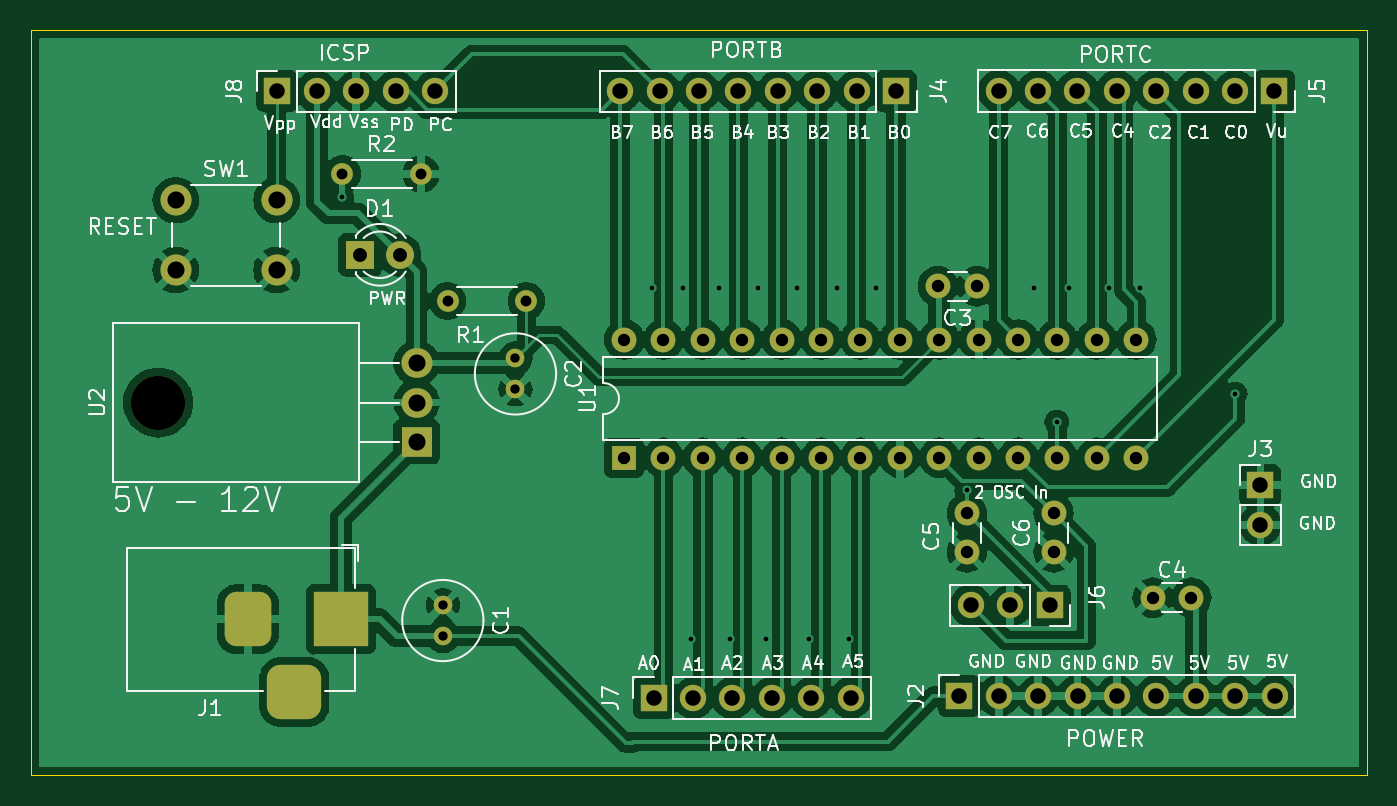
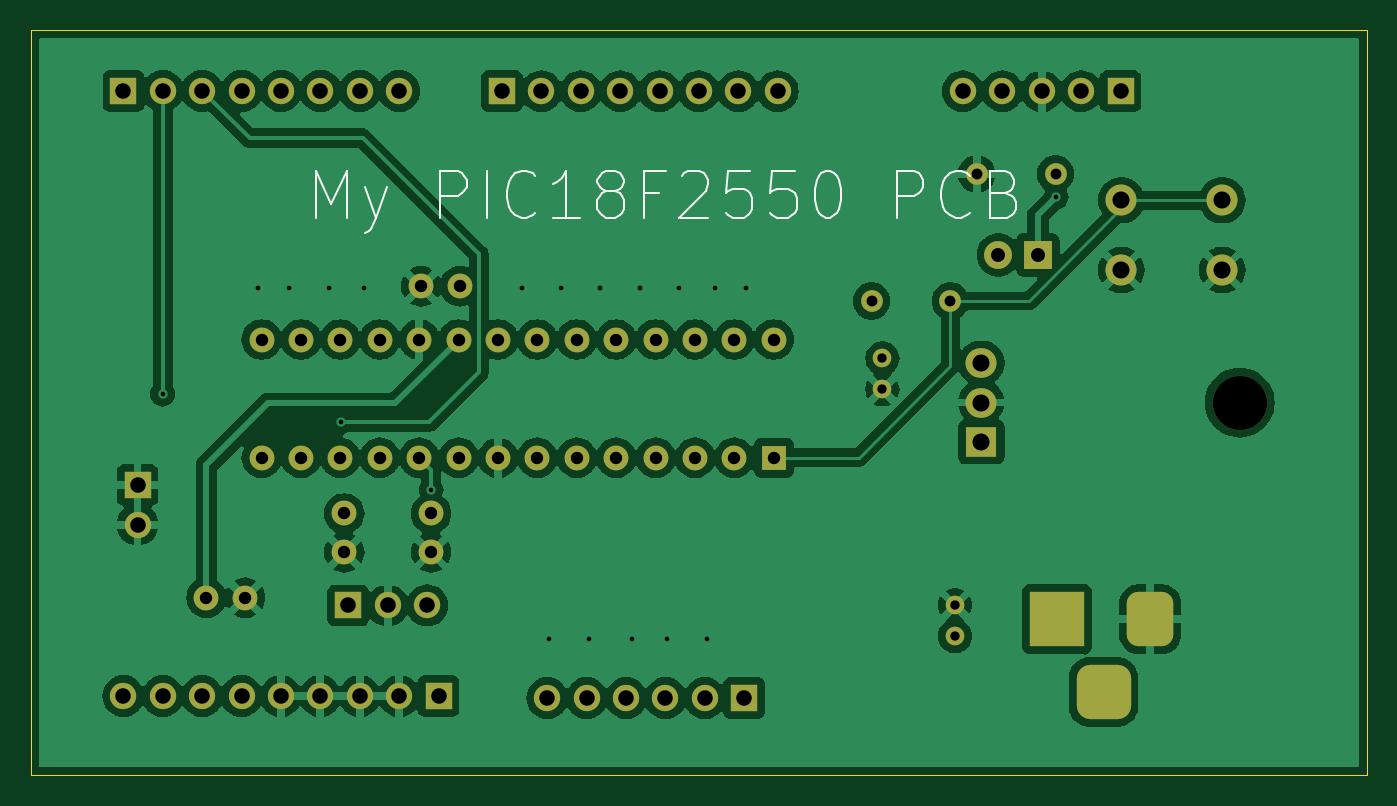
Circuit board: 11 layer files. Board 86.1 x 48.0 mm.
- bottom_copper: my_Project2-B_Cu.gbr (153413 bytes)
- bottom_mask: my_Project2-B_Mask.gbr (4519 bytes)
- paste: my_Project2-B_Paste.gbr (454 bytes)
- bottom_silk: my_Project2-B_Silkscreen.gbr (9243 bytes)
- outline: my_Project2-Edge_Cuts.gbr (680 bytes)
- top_copper: my_Project2-F_Cu.gbr (148382 bytes)
- top_mask: my_Project2-F_Mask.gbr (4519 bytes)
- paste: my_Project2-F_Paste.gbr (454 bytes)
- top_silk: my_Project2-F_Silkscreen.gbr (90248 bytes)
- drill: my_Project2-NPTH.drl (344 bytes)
- drill: my_Project2-PTH.drl (2285 bytes)

=== bottom_copper: my_Project2-B_Cu.gbr (153413 bytes, source omitted) ===
=== bottom_mask: my_Project2-B_Mask.gbr ===
%TF.GenerationSoftware,KiCad,Pcbnew,8.0.5*%
%TF.CreationDate,2025-01-06T05:05:23+01:00*%
%TF.ProjectId,my_Project2,6d795f50-726f-46a6-9563-74322e6b6963,rev?*%
%TF.SameCoordinates,Original*%
%TF.FileFunction,Soldermask,Bot*%
%TF.FilePolarity,Negative*%
%FSLAX46Y46*%
G04 Gerber Fmt 4.6, Leading zero omitted, Abs format (unit mm)*
G04 Created by KiCad (PCBNEW 8.0.5) date 2025-01-06 05:05:23*
%MOMM*%
%LPD*%
G01*
G04 APERTURE LIST*
G04 Aperture macros list*
%AMRoundRect*
0 Rectangle with rounded corners*
0 $1 Rounding radius*
0 $2 $3 $4 $5 $6 $7 $8 $9 X,Y pos of 4 corners*
0 Add a 4 corners polygon primitive as box body*
4,1,4,$2,$3,$4,$5,$6,$7,$8,$9,$2,$3,0*
0 Add four circle primitives for the rounded corners*
1,1,$1+$1,$2,$3*
1,1,$1+$1,$4,$5*
1,1,$1+$1,$6,$7*
1,1,$1+$1,$8,$9*
0 Add four rect primitives between the rounded corners*
20,1,$1+$1,$2,$3,$4,$5,0*
20,1,$1+$1,$4,$5,$6,$7,0*
20,1,$1+$1,$6,$7,$8,$9,0*
20,1,$1+$1,$8,$9,$2,$3,0*%
G04 Aperture macros list end*
%ADD10C,1.400000*%
%ADD11O,1.400000X1.400000*%
%ADD12C,1.200000*%
%ADD13C,1.600000*%
%ADD14C,2.000000*%
%ADD15R,1.700000X1.700000*%
%ADD16O,1.700000X1.700000*%
%ADD17R,3.500000X3.500000*%
%ADD18RoundRect,0.750000X-0.750000X-1.000000X0.750000X-1.000000X0.750000X1.000000X-0.750000X1.000000X0*%
%ADD19RoundRect,0.875000X-0.875000X-0.875000X0.875000X-0.875000X0.875000X0.875000X-0.875000X0.875000X0*%
%ADD20O,3.500000X3.500000*%
%ADD21R,2.000000X1.905000*%
%ADD22O,2.000000X1.905000*%
%ADD23R,1.800000X1.800000*%
%ADD24C,1.800000*%
%ADD25R,1.600000X1.600000*%
%ADD26O,1.600000X1.600000*%
G04 APERTURE END LIST*
D10*
%TO.C,R2*%
X86741000Y-48514000D03*
D11*
X91821000Y-48514000D03*
%TD*%
D12*
%TO.C,C2*%
X97900000Y-60400000D03*
X97900000Y-62400000D03*
%TD*%
%TO.C,C1*%
X93218000Y-76300500D03*
X93218000Y-78300500D03*
%TD*%
D13*
%TO.C,C5*%
X127000000Y-70398000D03*
X127000000Y-72898000D03*
%TD*%
D14*
%TO.C,SW1*%
X75998000Y-50201000D03*
X82498000Y-50201000D03*
X75998000Y-54701000D03*
X82498000Y-54701000D03*
%TD*%
D15*
%TO.C,J6*%
X132334000Y-76327000D03*
D16*
X129794000Y-76327000D03*
X127254000Y-76327000D03*
%TD*%
D17*
%TO.C,J1*%
X86645000Y-77216000D03*
D18*
X80645000Y-77216000D03*
D19*
X83645000Y-81916000D03*
%TD*%
D15*
%TO.C,J3*%
X145923000Y-68580000D03*
D16*
X145923000Y-71120000D03*
%TD*%
D11*
%TO.C,R1*%
X93520000Y-56700000D03*
D10*
X98600000Y-56700000D03*
%TD*%
D20*
%TO.C,U2*%
X74866000Y-63246000D03*
D21*
X91526000Y-65786000D03*
D22*
X91526000Y-63246000D03*
X91526000Y-60706000D03*
%TD*%
D15*
%TO.C,J2*%
X126517000Y-82169000D03*
D16*
X129057000Y-82169000D03*
X131597000Y-82169000D03*
X134137000Y-82169000D03*
X136677000Y-82169000D03*
X139217000Y-82169000D03*
X141757000Y-82169000D03*
X144297000Y-82169000D03*
X146837000Y-82169000D03*
%TD*%
D13*
%TO.C,C6*%
X132588000Y-72898000D03*
X132588000Y-70398000D03*
%TD*%
%TO.C,C4*%
X138978000Y-75819000D03*
X141478000Y-75819000D03*
%TD*%
D23*
%TO.C,D1*%
X87884000Y-53721000D03*
D24*
X90424000Y-53721000D03*
%TD*%
D15*
%TO.C,J7*%
X106807000Y-82296000D03*
D16*
X109347000Y-82296000D03*
X111887000Y-82296000D03*
X114427000Y-82296000D03*
X116967000Y-82296000D03*
X119507000Y-82296000D03*
%TD*%
D15*
%TO.C,J4*%
X122428000Y-43180000D03*
D16*
X119888000Y-43180000D03*
X117348000Y-43180000D03*
X114808000Y-43180000D03*
X112268000Y-43180000D03*
X109728000Y-43180000D03*
X107188000Y-43180000D03*
X104648000Y-43180000D03*
%TD*%
D13*
%TO.C,C3*%
X127635000Y-55753000D03*
X125135000Y-55753000D03*
%TD*%
D15*
%TO.C,J8*%
X82550000Y-43180000D03*
D16*
X85090000Y-43180000D03*
X87630000Y-43180000D03*
X90170000Y-43180000D03*
X92710000Y-43180000D03*
%TD*%
D25*
%TO.C,U1*%
X104902000Y-66802000D03*
D26*
X107442000Y-66802000D03*
X109982000Y-66802000D03*
X112522000Y-66802000D03*
X115062000Y-66802000D03*
X117602000Y-66802000D03*
X120142000Y-66802000D03*
X122682000Y-66802000D03*
X125222000Y-66802000D03*
X127762000Y-66802000D03*
X130302000Y-66802000D03*
X132842000Y-66802000D03*
X135382000Y-66802000D03*
X137922000Y-66802000D03*
X137922000Y-59182000D03*
X135382000Y-59182000D03*
X132842000Y-59182000D03*
X130302000Y-59182000D03*
X127762000Y-59182000D03*
X125222000Y-59182000D03*
X122682000Y-59182000D03*
X120142000Y-59182000D03*
X117602000Y-59182000D03*
X115062000Y-59182000D03*
X112522000Y-59182000D03*
X109982000Y-59182000D03*
X107442000Y-59182000D03*
X104902000Y-59182000D03*
%TD*%
D15*
%TO.C,J5*%
X146827000Y-43155000D03*
D16*
X144287000Y-43155000D03*
X141747000Y-43155000D03*
X139207000Y-43155000D03*
X136667000Y-43155000D03*
X134127000Y-43155000D03*
X131587000Y-43155000D03*
X129047000Y-43155000D03*
%TD*%
M02*

=== paste: my_Project2-B_Paste.gbr ===
%TF.GenerationSoftware,KiCad,Pcbnew,8.0.5*%
%TF.CreationDate,2025-01-06T05:05:23+01:00*%
%TF.ProjectId,my_Project2,6d795f50-726f-46a6-9563-74322e6b6963,rev?*%
%TF.SameCoordinates,Original*%
%TF.FileFunction,Paste,Bot*%
%TF.FilePolarity,Positive*%
%FSLAX46Y46*%
G04 Gerber Fmt 4.6, Leading zero omitted, Abs format (unit mm)*
G04 Created by KiCad (PCBNEW 8.0.5) date 2025-01-06 05:05:23*
%MOMM*%
%LPD*%
G01*
G04 APERTURE LIST*
G04 APERTURE END LIST*
M02*

=== bottom_silk: my_Project2-B_Silkscreen.gbr (9243 bytes, source omitted) ===
=== outline: my_Project2-Edge_Cuts.gbr ===
%TF.GenerationSoftware,KiCad,Pcbnew,8.0.5*%
%TF.CreationDate,2025-01-06T05:05:23+01:00*%
%TF.ProjectId,my_Project2,6d795f50-726f-46a6-9563-74322e6b6963,rev?*%
%TF.SameCoordinates,Original*%
%TF.FileFunction,Profile,NP*%
%FSLAX46Y46*%
G04 Gerber Fmt 4.6, Leading zero omitted, Abs format (unit mm)*
G04 Created by KiCad (PCBNEW 8.0.5) date 2025-01-06 05:05:23*
%MOMM*%
%LPD*%
G01*
G04 APERTURE LIST*
%TA.AperFunction,Profile*%
%ADD10C,0.050000*%
%TD*%
G04 APERTURE END LIST*
D10*
X152781000Y-39243000D02*
X66675000Y-39243000D01*
X66675000Y-87249000D02*
X152781000Y-87249000D01*
X152781000Y-87249000D02*
X152781000Y-39243000D01*
X66675000Y-39243000D02*
X66675000Y-87249000D01*
M02*

=== top_copper: my_Project2-F_Cu.gbr (148382 bytes, source omitted) ===
=== top_mask: my_Project2-F_Mask.gbr ===
%TF.GenerationSoftware,KiCad,Pcbnew,8.0.5*%
%TF.CreationDate,2025-01-06T05:05:23+01:00*%
%TF.ProjectId,my_Project2,6d795f50-726f-46a6-9563-74322e6b6963,rev?*%
%TF.SameCoordinates,Original*%
%TF.FileFunction,Soldermask,Top*%
%TF.FilePolarity,Negative*%
%FSLAX46Y46*%
G04 Gerber Fmt 4.6, Leading zero omitted, Abs format (unit mm)*
G04 Created by KiCad (PCBNEW 8.0.5) date 2025-01-06 05:05:23*
%MOMM*%
%LPD*%
G01*
G04 APERTURE LIST*
G04 Aperture macros list*
%AMRoundRect*
0 Rectangle with rounded corners*
0 $1 Rounding radius*
0 $2 $3 $4 $5 $6 $7 $8 $9 X,Y pos of 4 corners*
0 Add a 4 corners polygon primitive as box body*
4,1,4,$2,$3,$4,$5,$6,$7,$8,$9,$2,$3,0*
0 Add four circle primitives for the rounded corners*
1,1,$1+$1,$2,$3*
1,1,$1+$1,$4,$5*
1,1,$1+$1,$6,$7*
1,1,$1+$1,$8,$9*
0 Add four rect primitives between the rounded corners*
20,1,$1+$1,$2,$3,$4,$5,0*
20,1,$1+$1,$4,$5,$6,$7,0*
20,1,$1+$1,$6,$7,$8,$9,0*
20,1,$1+$1,$8,$9,$2,$3,0*%
G04 Aperture macros list end*
%ADD10C,1.400000*%
%ADD11O,1.400000X1.400000*%
%ADD12C,1.200000*%
%ADD13C,1.600000*%
%ADD14C,2.000000*%
%ADD15R,1.700000X1.700000*%
%ADD16O,1.700000X1.700000*%
%ADD17R,3.500000X3.500000*%
%ADD18RoundRect,0.750000X-0.750000X-1.000000X0.750000X-1.000000X0.750000X1.000000X-0.750000X1.000000X0*%
%ADD19RoundRect,0.875000X-0.875000X-0.875000X0.875000X-0.875000X0.875000X0.875000X-0.875000X0.875000X0*%
%ADD20O,3.500000X3.500000*%
%ADD21R,2.000000X1.905000*%
%ADD22O,2.000000X1.905000*%
%ADD23R,1.800000X1.800000*%
%ADD24C,1.800000*%
%ADD25R,1.600000X1.600000*%
%ADD26O,1.600000X1.600000*%
G04 APERTURE END LIST*
D10*
%TO.C,R2*%
X86741000Y-48514000D03*
D11*
X91821000Y-48514000D03*
%TD*%
D12*
%TO.C,C2*%
X97900000Y-60400000D03*
X97900000Y-62400000D03*
%TD*%
%TO.C,C1*%
X93218000Y-76300500D03*
X93218000Y-78300500D03*
%TD*%
D13*
%TO.C,C5*%
X127000000Y-70398000D03*
X127000000Y-72898000D03*
%TD*%
D14*
%TO.C,SW1*%
X75998000Y-50201000D03*
X82498000Y-50201000D03*
X75998000Y-54701000D03*
X82498000Y-54701000D03*
%TD*%
D15*
%TO.C,J6*%
X132334000Y-76327000D03*
D16*
X129794000Y-76327000D03*
X127254000Y-76327000D03*
%TD*%
D17*
%TO.C,J1*%
X86645000Y-77216000D03*
D18*
X80645000Y-77216000D03*
D19*
X83645000Y-81916000D03*
%TD*%
D15*
%TO.C,J3*%
X145923000Y-68580000D03*
D16*
X145923000Y-71120000D03*
%TD*%
D11*
%TO.C,R1*%
X93520000Y-56700000D03*
D10*
X98600000Y-56700000D03*
%TD*%
D20*
%TO.C,U2*%
X74866000Y-63246000D03*
D21*
X91526000Y-65786000D03*
D22*
X91526000Y-63246000D03*
X91526000Y-60706000D03*
%TD*%
D15*
%TO.C,J2*%
X126517000Y-82169000D03*
D16*
X129057000Y-82169000D03*
X131597000Y-82169000D03*
X134137000Y-82169000D03*
X136677000Y-82169000D03*
X139217000Y-82169000D03*
X141757000Y-82169000D03*
X144297000Y-82169000D03*
X146837000Y-82169000D03*
%TD*%
D13*
%TO.C,C6*%
X132588000Y-72898000D03*
X132588000Y-70398000D03*
%TD*%
%TO.C,C4*%
X138978000Y-75819000D03*
X141478000Y-75819000D03*
%TD*%
D23*
%TO.C,D1*%
X87884000Y-53721000D03*
D24*
X90424000Y-53721000D03*
%TD*%
D15*
%TO.C,J7*%
X106807000Y-82296000D03*
D16*
X109347000Y-82296000D03*
X111887000Y-82296000D03*
X114427000Y-82296000D03*
X116967000Y-82296000D03*
X119507000Y-82296000D03*
%TD*%
D15*
%TO.C,J4*%
X122428000Y-43180000D03*
D16*
X119888000Y-43180000D03*
X117348000Y-43180000D03*
X114808000Y-43180000D03*
X112268000Y-43180000D03*
X109728000Y-43180000D03*
X107188000Y-43180000D03*
X104648000Y-43180000D03*
%TD*%
D13*
%TO.C,C3*%
X127635000Y-55753000D03*
X125135000Y-55753000D03*
%TD*%
D15*
%TO.C,J8*%
X82550000Y-43180000D03*
D16*
X85090000Y-43180000D03*
X87630000Y-43180000D03*
X90170000Y-43180000D03*
X92710000Y-43180000D03*
%TD*%
D25*
%TO.C,U1*%
X104902000Y-66802000D03*
D26*
X107442000Y-66802000D03*
X109982000Y-66802000D03*
X112522000Y-66802000D03*
X115062000Y-66802000D03*
X117602000Y-66802000D03*
X120142000Y-66802000D03*
X122682000Y-66802000D03*
X125222000Y-66802000D03*
X127762000Y-66802000D03*
X130302000Y-66802000D03*
X132842000Y-66802000D03*
X135382000Y-66802000D03*
X137922000Y-66802000D03*
X137922000Y-59182000D03*
X135382000Y-59182000D03*
X132842000Y-59182000D03*
X130302000Y-59182000D03*
X127762000Y-59182000D03*
X125222000Y-59182000D03*
X122682000Y-59182000D03*
X120142000Y-59182000D03*
X117602000Y-59182000D03*
X115062000Y-59182000D03*
X112522000Y-59182000D03*
X109982000Y-59182000D03*
X107442000Y-59182000D03*
X104902000Y-59182000D03*
%TD*%
D15*
%TO.C,J5*%
X146827000Y-43155000D03*
D16*
X144287000Y-43155000D03*
X141747000Y-43155000D03*
X139207000Y-43155000D03*
X136667000Y-43155000D03*
X134127000Y-43155000D03*
X131587000Y-43155000D03*
X129047000Y-43155000D03*
%TD*%
M02*

=== paste: my_Project2-F_Paste.gbr ===
%TF.GenerationSoftware,KiCad,Pcbnew,8.0.5*%
%TF.CreationDate,2025-01-06T05:05:23+01:00*%
%TF.ProjectId,my_Project2,6d795f50-726f-46a6-9563-74322e6b6963,rev?*%
%TF.SameCoordinates,Original*%
%TF.FileFunction,Paste,Top*%
%TF.FilePolarity,Positive*%
%FSLAX46Y46*%
G04 Gerber Fmt 4.6, Leading zero omitted, Abs format (unit mm)*
G04 Created by KiCad (PCBNEW 8.0.5) date 2025-01-06 05:05:23*
%MOMM*%
%LPD*%
G01*
G04 APERTURE LIST*
G04 APERTURE END LIST*
M02*

=== top_silk: my_Project2-F_Silkscreen.gbr (90248 bytes, source omitted) ===
=== drill: my_Project2-NPTH.drl ===
M48
; DRILL file {KiCad 8.0.5} date 2025-01-06T05:05:26+0100
; FORMAT={-:-/ absolute / inch / decimal}
; #@! TF.CreationDate,2025-01-06T05:05:26+01:00
; #@! TF.GenerationSoftware,Kicad,Pcbnew,8.0.5
; #@! TF.FileFunction,NonPlated,1,2,NPTH
FMAT,2
INCH
; #@! TA.AperFunction,NonPlated,NPTH,ComponentDrill
T1C0.1378
%
G90
G05
T1
X2.9475Y-2.49
M30

=== drill: my_Project2-PTH.drl ===
M48
; DRILL file {KiCad 8.0.5} date 2025-01-06T05:05:26+0100
; FORMAT={-:-/ absolute / inch / decimal}
; #@! TF.CreationDate,2025-01-06T05:05:26+01:00
; #@! TF.GenerationSoftware,Kicad,Pcbnew,8.0.5
; #@! TF.FileFunction,Plated,1,2,PTH
FMAT,2
INCH
; #@! TA.AperFunction,Plated,PTH,ViaDrill
T1C0.0118
; #@! TA.AperFunction,Plated,PTH,ComponentDrill
T2C0.0236
; #@! TA.AperFunction,Plated,PTH,ComponentDrill
T3C0.0276
; #@! TA.AperFunction,Plated,PTH,ComponentDrill
T4C0.0315
; #@! TA.AperFunction,Plated,PTH,ComponentDrill
T5C0.0354
; #@! TA.AperFunction,Plated,PTH,ComponentDrill
T6C0.0394
; #@! TA.AperFunction,Plated,PTH,ComponentDrill
T7C0.0433
%
G90
G05
T1
X3.4134Y-1.9685
X4.2Y-2.2
X4.28Y-2.2
X4.3Y-3.09
X4.37Y-2.2
X4.4Y-3.09
X4.47Y-2.2
X4.49Y-3.09
X4.57Y-2.2
X4.6Y-3.09
X4.67Y-2.2
X4.7Y-3.09
X4.77Y-2.2
X5.0Y-2.7126
X5.17Y-2.2
X5.2283Y-2.5394
X5.26Y-2.2
X5.36Y-2.2
X5.44Y-2.2
X5.6811Y-2.4685
T2
X3.67Y-3.004
X3.67Y-3.0827
X3.8543Y-2.378
X3.8543Y-2.4567
T3
X3.415Y-1.91
X3.615Y-1.91
X3.6819Y-2.2323
X3.8819Y-2.2323
T4
X4.13Y-2.33
X4.13Y-2.63
X4.23Y-2.33
X4.23Y-2.63
X4.33Y-2.33
X4.33Y-2.63
X4.43Y-2.33
X4.43Y-2.63
X4.53Y-2.33
X4.53Y-2.63
X4.63Y-2.33
X4.63Y-2.63
X4.73Y-2.33
X4.73Y-2.63
X4.83Y-2.33
X4.83Y-2.63
X4.9266Y-2.195
X4.93Y-2.33
X4.93Y-2.63
X5.0Y-2.7716
X5.0Y-2.87
X5.025Y-2.195
X5.03Y-2.33
X5.03Y-2.63
X5.13Y-2.33
X5.13Y-2.63
X5.22Y-2.7716
X5.22Y-2.87
X5.23Y-2.33
X5.23Y-2.63
X5.33Y-2.33
X5.33Y-2.63
X5.43Y-2.33
X5.43Y-2.63
X5.4716Y-2.985
X5.57Y-2.985
T5
X3.46Y-2.115
X3.56Y-2.115
T6
X3.25Y-1.7
X3.35Y-1.7
X3.45Y-1.7
X3.55Y-1.7
X3.65Y-1.7
X4.12Y-1.7
X4.205Y-3.24
X4.22Y-1.7
X4.305Y-3.24
X4.32Y-1.7
X4.405Y-3.24
X4.42Y-1.7
X4.505Y-3.24
X4.52Y-1.7
X4.605Y-3.24
X4.62Y-1.7
X4.705Y-3.24
X4.72Y-1.7
X4.82Y-1.7
X4.981Y-3.235
X5.01Y-3.005
X5.0806Y-1.699
X5.081Y-3.235
X5.11Y-3.005
X5.1806Y-1.699
X5.181Y-3.235
X5.21Y-3.005
X5.2806Y-1.699
X5.281Y-3.235
X5.3806Y-1.699
X5.381Y-3.235
X5.4806Y-1.699
X5.481Y-3.235
X5.5806Y-1.699
X5.581Y-3.235
X5.6806Y-1.699
X5.681Y-3.235
X5.745Y-2.7
X5.745Y-2.8
X5.7806Y-1.699
X5.781Y-3.235
T7
X2.992Y-1.9764
X2.992Y-2.1536
X3.248Y-1.9764
X3.248Y-2.1536
X3.6034Y-2.39
X3.6034Y-2.49
X3.6034Y-2.59
T6
G00X3.175Y-3.0006
M15
G01X3.175Y-3.0794
M16
G05
G00X3.2537Y-3.225
M15
G01X3.3325Y-3.225
M16
G05
G00X3.4112Y-3.0006
M15
G01X3.4112Y-3.0794
M16
G05
M30

